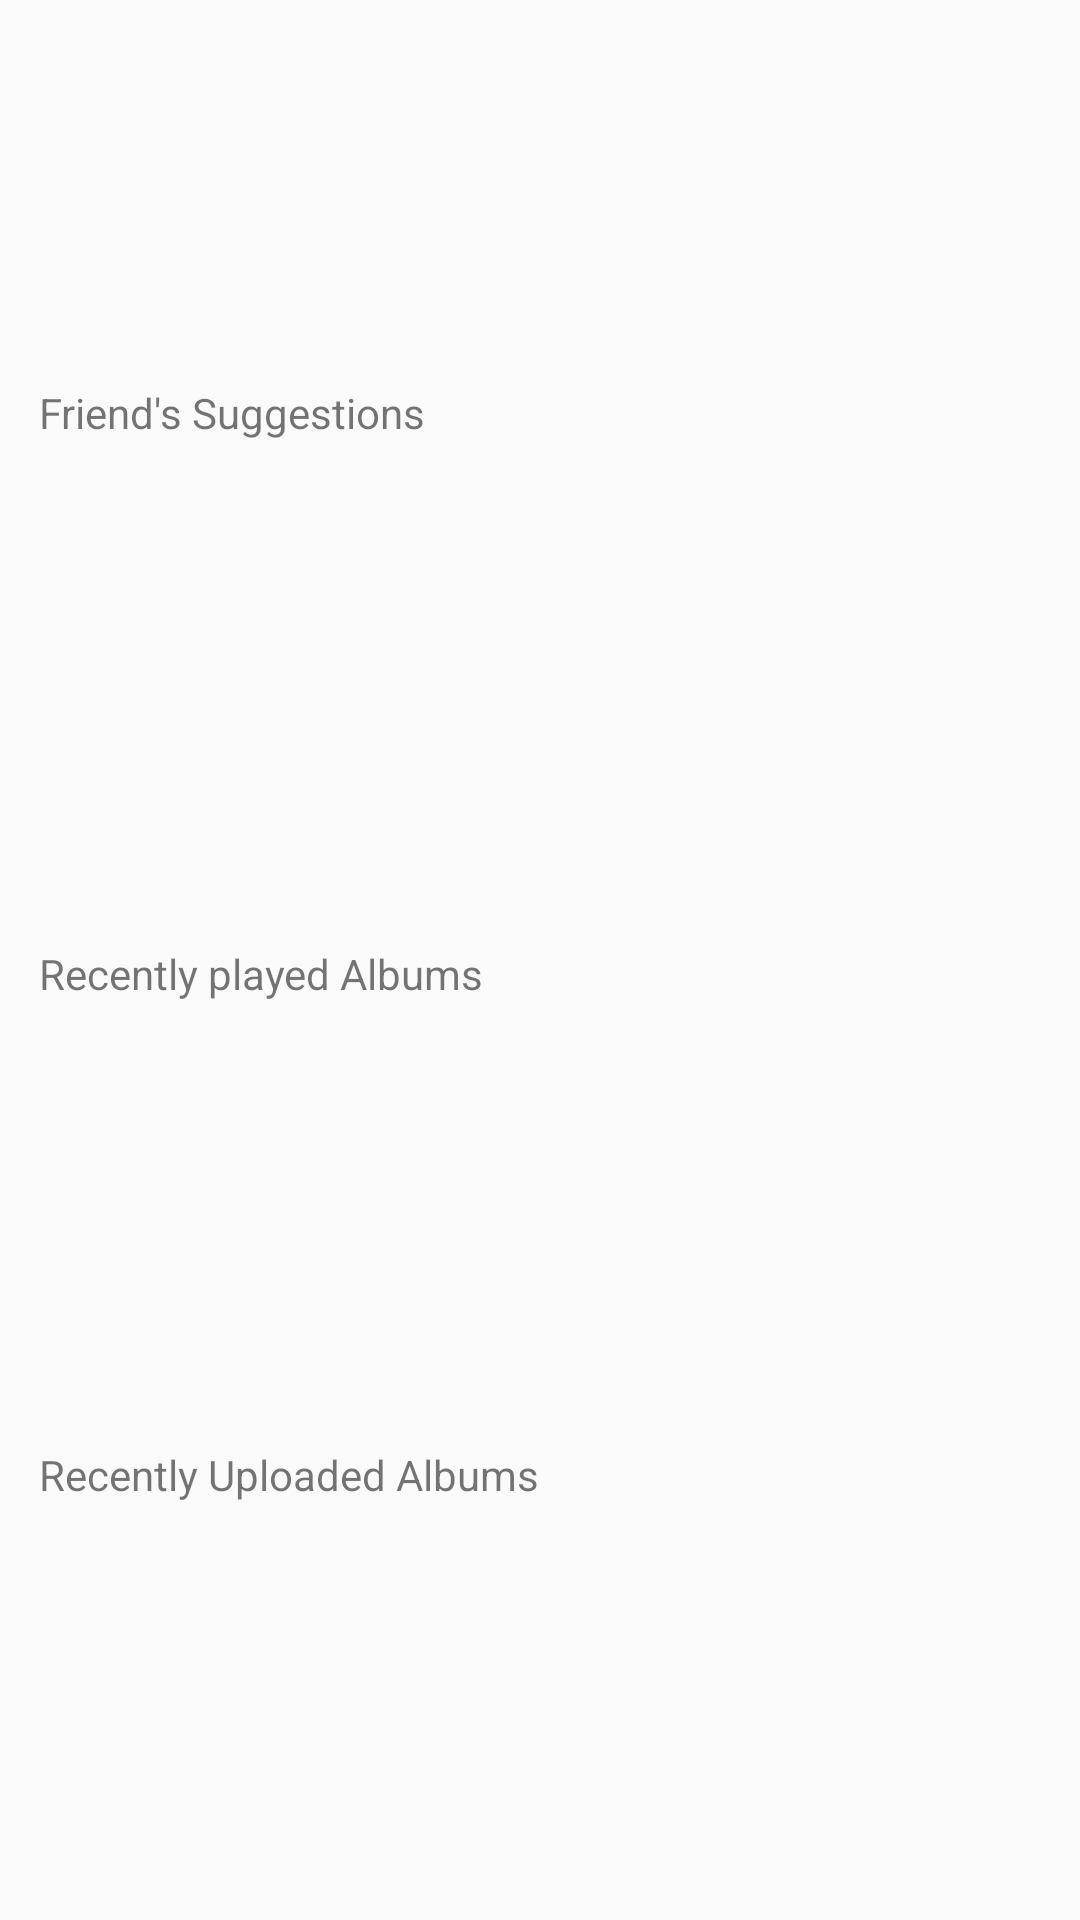

Android layout source for this screen:
<!-- AndroidManifest.xml: application theme AppTheme -->
<!-- res/layout/layouthomecontent.xml -->
<?xml version="1.0" encoding="utf-8"?>
<android.support.constraint.ConstraintLayout xmlns:android="http://schemas.android.com/apk/res/android"
    xmlns:app="http://schemas.android.com/apk/res-auto"
    xmlns:tools="http://schemas.android.com/tools"
    android:layout_width="match_parent"
    android:layout_height="wrap_content"
    app:layout_behavior="@string/appbar_scrolling_view_behavior"
    tools:context="com.evenless.tersicore.activities.Main3Activity">

    <TextView
        android:id="@+id/textView1"
        android:layout_width="match_parent"
        android:layout_height="31dp"
        android:layout_marginStart="8dp"
        android:layout_marginTop="120dp"
        android:layout_weight="1"
        android:paddingLeft="5dp"
        android:paddingTop="8dp"
        android:text="Friend's Suggestions"
        app:layout_constraintStart_toEndOf="parent"
        app:layout_constraintTop_toTopOf="parent" />

    <LinearLayout
        android:id="@+id/linearLayout6"
        android:layout_width="match_parent"
        android:layout_height="140dp"
        android:layout_marginBottom="8dp"
        android:layout_marginEnd="8dp"
        android:layout_marginStart="8dp"
        android:layout_marginTop="8dp"
        android:orientation="horizontal"
        app:layout_constraintEnd_toEndOf="parent"
        app:layout_constraintStart_toStartOf="parent"
        app:layout_constraintTop_toBottomOf="@+id/textView1"></LinearLayout>

    <TextView
        android:id="@+id/textView2"
        android:layout_width="match_parent"
        android:layout_height="27dp"
        android:layout_marginEnd="8dp"
        android:layout_marginStart="8dp"
        android:layout_marginTop="8dp"
        android:layout_weight="1"
        android:paddingLeft="5dp"
        android:paddingTop="8dp"
        android:text="Recently played Albums"
        app:layout_constraintEnd_toEndOf="parent"
        app:layout_constraintStart_toStartOf="parent"
        app:layout_constraintTop_toBottomOf="@+id/linearLayout6" />

    <LinearLayout
        android:id="@+id/linearLayout5"
        android:layout_width="match_parent"
        android:layout_height="140dp"
        android:layout_marginEnd="8dp"
        android:layout_marginStart="8dp"
        android:orientation="horizontal"
        app:layout_constraintEnd_toEndOf="parent"
        app:layout_constraintHorizontal_bias="0.0"
        app:layout_constraintStart_toStartOf="parent"
        app:layout_constraintTop_toBottomOf="@+id/textView2"></LinearLayout>


    <TextView
        android:id="@+id/textView3"
        android:layout_width="match_parent"
        android:layout_height="wrap_content"
        android:layout_marginBottom="32dp"
        android:layout_marginEnd="8dp"
        android:layout_marginStart="8dp"
        android:layout_weight="1"
        android:paddingLeft="5dp"
        android:paddingTop="8dp"
        android:text="Recently Uploaded Albums"
        app:layout_constraintEnd_toEndOf="parent"
        app:layout_constraintHorizontal_bias="0.0"
        app:layout_constraintStart_toStartOf="parent"
        app:layout_constraintTop_toBottomOf="@+id/linearLayout5" />

    <LinearLayout
        android:id="@+id/linearLayout4"
        android:layout_width="match_parent"
        android:layout_height="140dp"
        android:layout_marginBottom="8dp"
        android:layout_marginEnd="8dp"
        android:layout_marginStart="8dp"
        android:orientation="horizontal"
        app:layout_constraintEnd_toEndOf="parent"
        app:layout_constraintStart_toStartOf="parent"
        app:layout_constraintTop_toBottomOf="@+id/textView3">

    </LinearLayout>

</android.support.constraint.ConstraintLayout>
<!-- resources referenced by this layout -->
<resources>
  <style name="AppTheme" parent="Theme.AppCompat.Light.NoActionBar">
          
          <item name="colorPrimary">@android:color/white</item>
          <item name="colorPrimaryDark">@color/colorPink</item>
          <item name="colorAccent">@color/colorPink</item>
      </style>
  <color name="colorPink">#F3716C</color>
</resources>
